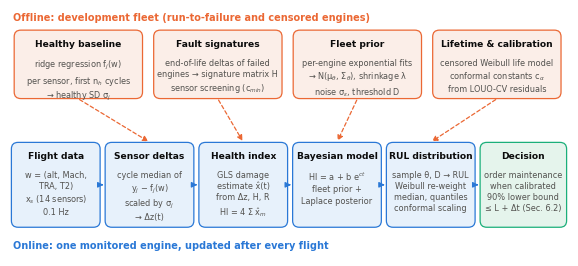

Generate this figure with matplotlib:
"""Framework schematic of PI-BDP (fig0_framework.pdf/png)."""
import sys, matplotlib as mpl, matplotlib.pyplot as plt
from matplotlib.patches import FancyBboxPatch, FancyArrowPatch

out = sys.argv[1] if len(sys.argv) > 1 else '.'
mpl.rcParams.update({'font.family': 'DejaVu Sans', 'font.size': 7, 'savefig.dpi': 300})
INK, INK2, LINE = '#0b0b0b', '#52514e', '#8a8984'
BLUE, BLUE_BG = '#2a78d6', '#e7f1fb'
ORNG, ORNG_BG = '#eb6834', '#fbeee8'
GRN, GRN_BG = '#1baf7a', '#e5f4ec'

fig, ax = plt.subplots(figsize=(7.2, 3.2))
ax.set_xlim(0, 100); ax.set_ylim(-4, 41); ax.axis('off')

def box(x, y, w, h, title, body, ec, fc):
    ax.add_patch(FancyBboxPatch((x, y), w, h, boxstyle='round,pad=0.25,rounding_size=1.2',
                                lw=0.9, ec=ec, fc=fc))
    ax.text(x + w / 2, y + h - 1.4, title, ha='center', va='top', fontsize=6.6, fontweight='bold', color=INK)
    ax.text(x + w / 2, y + h - 4.9, body, ha='center', va='top', fontsize=5.9, color=INK2, linespacing=1.3)
    return (x, y, w, h)

def arrow(p, q, color=LINE, ls='-', rad=0.0):
    ax.add_patch(FancyArrowPatch(p, q, arrowstyle='-|>', mutation_scale=8, lw=0.9, color=color,
                                 linestyle=ls, connectionstyle=f'arc3,rad={rad}', shrinkA=1, shrinkB=1))

# --- band labels ---
ax.text(0.5, 40.5, 'Offline: development fleet (run-to-failure and censored engines)', fontsize=7,
        color=ORNG, fontweight='bold', va='top')
ax.text(0.5, -1.2, 'Online: one monitored engine, updated after every flight', fontsize=7,
        color=BLUE, fontweight='bold', va='top')

# --- offline row ---
W, H, Y1 = 22.5, 12, 25
o1 = box(1.0, Y1, W, H, 'Healthy baseline', 'ridge regression f$_j$(w)\nper sensor, first n$_h$ cycles\n→ healthy SD σ$_j$', ORNG, ORNG_BG)
o2 = box(26.0, Y1, W, H, 'Fault signatures', 'end-of-life deltas of failed\nengines → signature matrix H\nsensor screening (c$_{min}$)', ORNG, ORNG_BG)
o3 = box(51.0, Y1, W, H, 'Fleet prior', 'per-engine exponential fits\n→ N(μ$_θ$, Σ$_θ$), shrinkage λ\nnoise σ$_ε$, threshold D', ORNG, ORNG_BG)
o4 = box(76.0, Y1, W, H, 'Lifetime & calibration', 'censored Weibull life model\nconformal constants c$_α$\nfrom LOUO-CV residuals', ORNG, ORNG_BG)

# --- online row ---
W2, Y2 = 15.4, 1.5
n1 = box(0.5, Y2, W2, 15, 'Flight data', 'w = (alt, Mach,\nTRA, T2)\nx$_s$ (14 sensors)\n0.1 Hz', BLUE, BLUE_BG)
n2 = box(17.3, Y2, W2, 15, 'Sensor deltas', 'cycle median of\ny$_j$ − f$_j$(w)\nscaled by σ$_j$\n→ Δz(t)', BLUE, BLUE_BG)
n3 = box(34.1, Y2, W2, 15, 'Health index', 'GLS damage\nestimate x̂(t)\nfrom Δz, H, R\nHI = 4 Σ x̂$_m$', BLUE, BLUE_BG)
n4 = box(50.9, Y2, W2, 15, 'Bayesian model', 'HI = a + b e$^{ct}$\nfleet prior +\nLaplace posterior', BLUE, BLUE_BG)
n5 = box(67.7, Y2, W2, 15, 'RUL distribution', 'sample θ, D → RUL\nWeibull re-weight\nmedian, quantiles\nconformal scaling', BLUE, BLUE_BG)
n6 = box(84.5, Y2, 15.0, 15, 'Decision', 'order maintenance\nwhen calibrated\n90% lower bound\n≤ L + Δt (Sec. 6.2)', GRN, GRN_BG)

# online flow
for a, b in [(n1, n2), (n2, n3), (n3, n4), (n4, n5), (n5, n6)]:
    arrow((a[0] + a[2] + 0.3, a[1] + a[3] / 2), (b[0] - 0.3, b[1] + b[3] / 2), color=BLUE)

# offline → online
def down(o, n, dx_o=0.0, dx_n=0.0):
    arrow((o[0] + o[2] / 2 + dx_o, o[1] - 0.3), (n[0] + n[2] / 2 + dx_n, n[1] + n[3] + 0.3), color=ORNG, ls=(0, (3, 2)))
down(o1, n2)
down(o2, n3)
down(o3, n4)
down(o4, n5)

fig.savefig(f'{out}/fig0_framework.png', bbox_inches='tight')
fig.savefig(f'{out}/fig0_framework.pdf', bbox_inches='tight')
print('saved')
